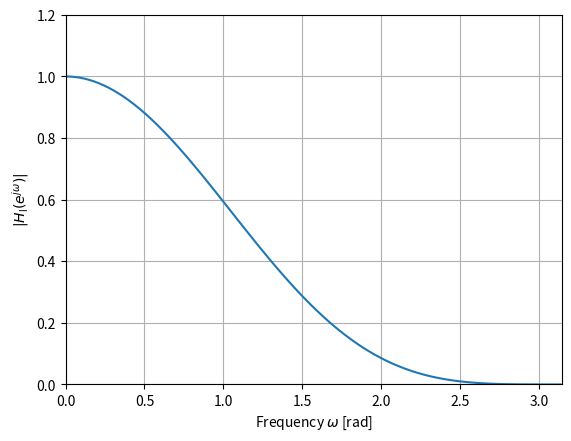
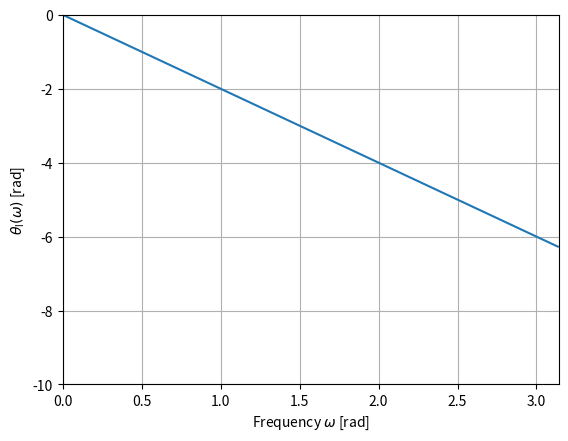
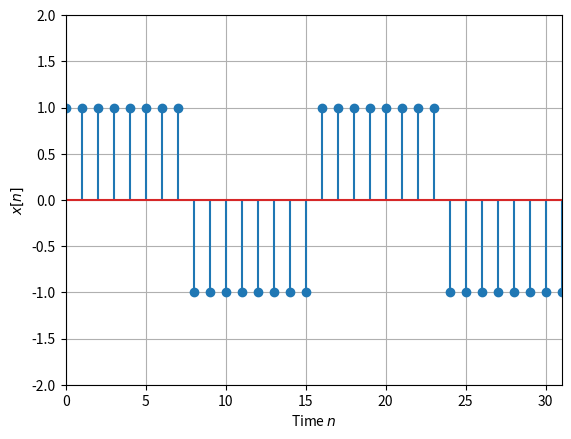
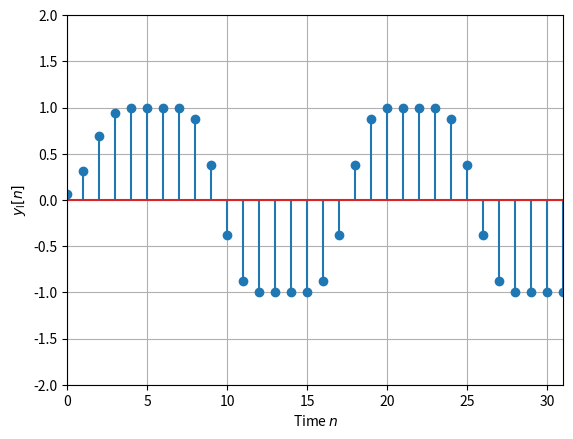
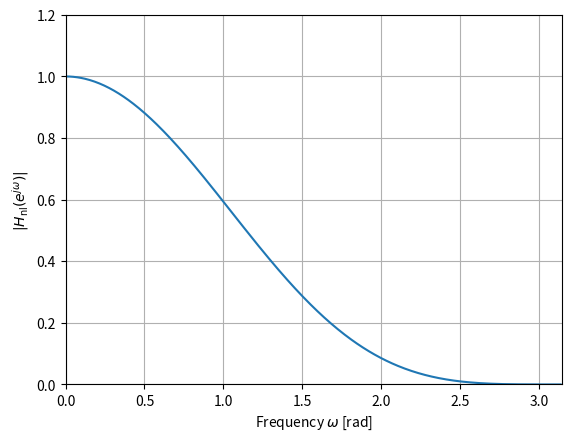
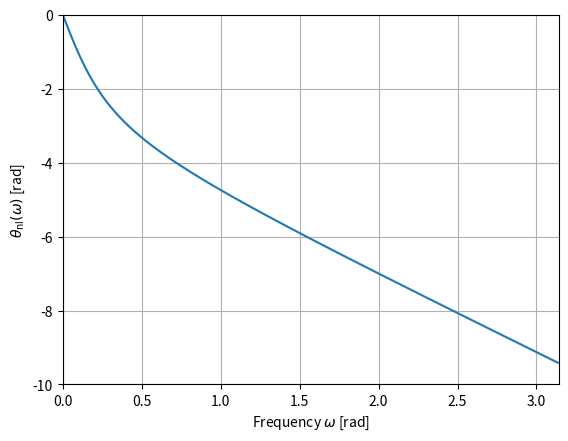
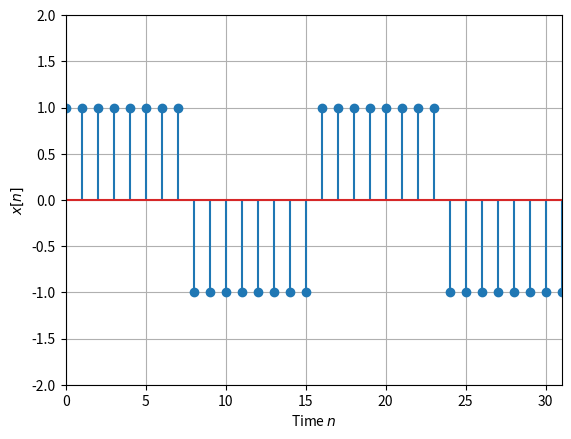
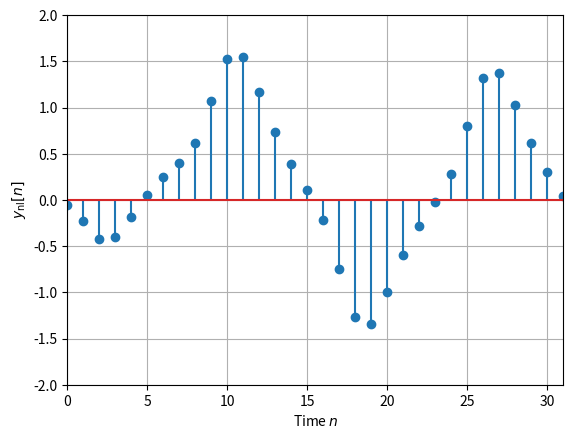

Generate these figures, in order, with matplotlib:
import numpy as np
from scipy import signal
import matplotlib.pyplot as plt

# 線形位相FIRフィルタ
hlin = np.array([1, 4, 6, 4, 1]) / 16           # 線形位相フィルタの単位インパルス応答
w = np.linspace(0, np.pi, 512, endpoint=False)  # 周波数の範囲と刻み
_, Hlin = signal.freqz(hlin, 1, w)              # 周波数応答の計算
fig1 = plt.figure()
ax1 = fig1.add_subplot(1, 1, 1)
ax1.plot(w, np.abs(Hlin))                       # 振幅特性の図示
ax1.set_xlim(0, np.pi); ax1.set_ylim(0, 1.2); ax1.grid()
ax1.set_xlabel('Frequency $\omega$ [rad]')
ax1.set_ylabel('$|H_\mathrm{l}(e^{j\omega})|$')
fig2 = plt.figure()
ax2 = fig2.add_subplot(1, 1, 1)
ax2.plot(w, np.unwrap(np.angle(Hlin)))          # 位相特性の図示
ax2.set_xlim(0, np.pi); ax2.set_ylim(-10, 0); ax2.grid()
ax2.set_xlabel('Frequency $\omega$ [rad]')
ax2.set_ylabel('$\\theta_\mathrm{l}(\omega)$ [rad]')

# 線形位相フィルタリング
ones = np.ones(8)
x = np.hstack([ones, -ones, ones, -ones])       # 入力信号
n = np.arange(0, np.size(x))                    # 時刻の範囲
fig3 = plt.figure()
ax3 = fig3.add_subplot(1, 1, 1)
ax3.stem(n, x)                                  # 入力の図示
ax3.set_xlim(0, np.size(x) - 1); ax3.set_ylim(-2, 2); ax3.grid()
ax3.set_xlabel('Time $n$')
ax3.set_ylabel('$x[n]$')
ylin = signal.lfilter(hlin, 1, x)               # 線形位相フィルタリング
fig4 = plt.figure()
ax4 = fig4.add_subplot(1, 1, 1)
ax4.stem(n, ylin)                               # 出力の図示
ax4.set_xlim(0, np.size(x) - 1); ax4.set_ylim(-2, 2); ax4.grid()
ax4.set_xlabel('Time $n$')
ax4.set_ylabel('$y_\mathrm{l}[n]$')

# 非線形位相IIRフィルタリング
alpha = 0.8                                     # 全域通過フィルタのパラメータ
b = np.array([-alpha, 1])                       # 分子係数
a = np.array([1, -alpha])                       # 分母係数
_, Hap = signal.freqz(b, a, w)                  # 周波数応答の計算
Hnl = Hap * Hlin                                # 縦続接続の周波数応答の計算
fig5 = plt.figure()
ax5 = fig5.add_subplot(1, 1, 1)
ax5.plot(w, np.abs(Hnl))                        # 振幅特性の図示
ax5.set_xlim(0, np.pi); ax5.set_ylim(0, 1.2); ax5.grid()
ax5.set_xlabel('Frequency $\omega$ [rad]')
ax5.set_ylabel('$|H_\mathrm{nl}(e^{j\omega})|$')
fig6 = plt.figure()
ax6 = fig6.add_subplot(1, 1, 1)
ax6.plot(w, np.unwrap(np.angle(Hnl)))           # 位相特性の図示
ax6.set_xlim(0, np.pi); ax6.set_ylim(-10, 0); ax6.grid()
ax6.set_xlabel('Frequency $\omega$ [rad]')
ax6.set_ylabel('$\\theta_\mathrm{nl}(\omega)$ [rad]')
fig7 = plt.figure()
ax7 = fig7.add_subplot(1, 1, 1)
ax7.stem(n, x)                                  # 入力の図示
ax7.set_xlim(0, np.size(x) - 1); ax7.set_ylim(-2, 2); ax7.grid()
ax7.set_xlabel('Time $n$')
ax7.set_ylabel('$x[n]$')
ynonlin = signal.lfilter(b, a, ylin)            # 非線形位相フィルタリング
fig8 = plt.figure()
ax8 = fig8.add_subplot(1, 1, 1)
ax8.stem(n, ynonlin)                            # 出力の図示
ax8.set_xlim(0, np.size(x) - 1); ax8.set_ylim(-2, 2); ax8.grid()
ax8.set_xlabel('Time $n$')
ax8.set_ylabel('$y_\mathrm{nl}[n]$')
